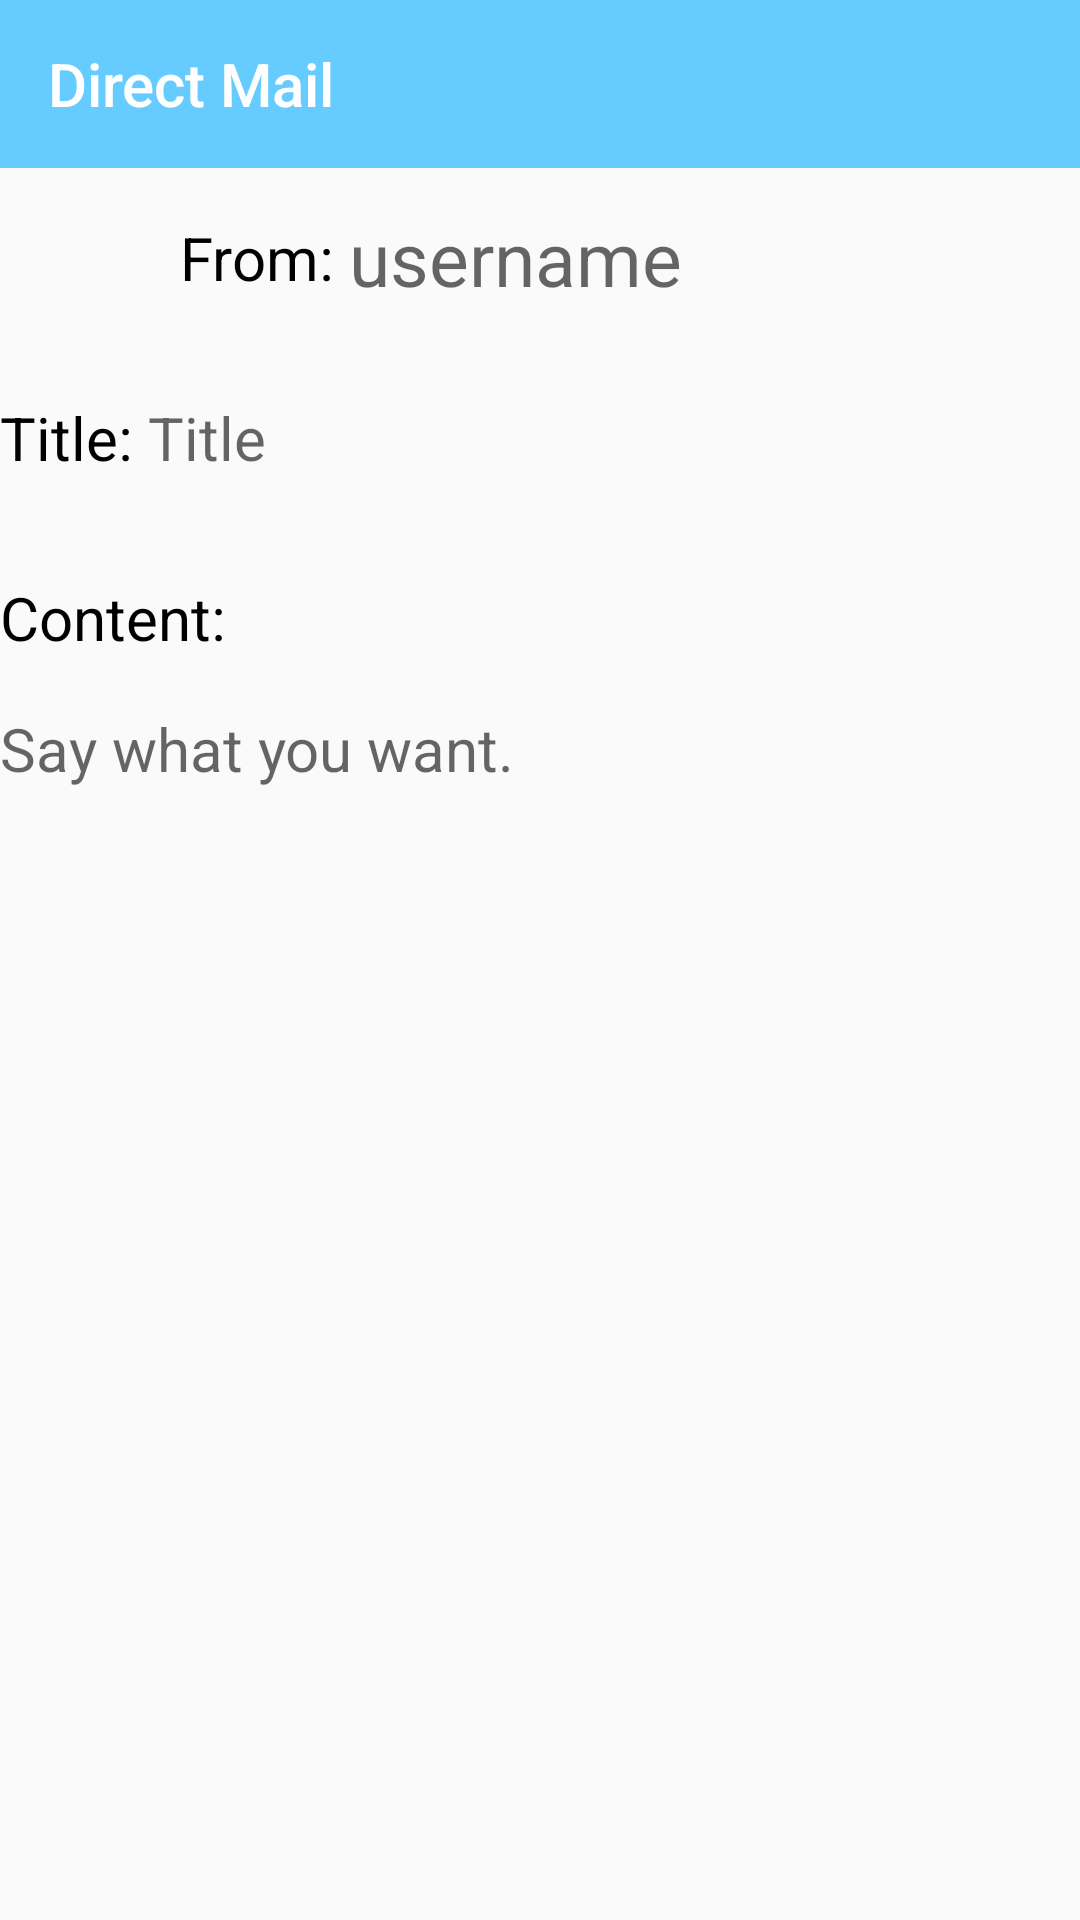

Layout XML and referenced resources for this Android screen:
<!-- AndroidManifest.xml: application theme AppTheme -->
<!-- res/layout/activity_readdm.xml -->
<?xml version="1.0" encoding="utf-8"?>
<LinearLayout xmlns:android="http://schemas.android.com/apk/res/android"
    xmlns:app="http://schemas.android.com/apk/res-auto"
    android:layout_width="match_parent"
    android:layout_height="match_parent">

    <LinearLayout
        android:layout_width="match_parent"
        android:layout_height="match_parent"
        android:orientation="vertical">

        <androidx.appcompat.widget.Toolbar
            android:id="@+id/readdm_toolbar"
            android:layout_width="match_parent"
            android:layout_height="wrap_content"
            android:minHeight="?actionBarSize"
            android:background="?attr/colorPrimary"
            app:titleTextColor="#ffffff"
            app:title="Direct Mail" />

        <LinearLayout
            android:layout_width="match_parent"
            android:layout_height="match_parent"
            android:orientation="vertical">

            <LinearLayout
                android:layout_width="match_parent"
                android:layout_height="wrap_content"
                android:layout_gravity="top"
                android:orientation="horizontal" >

                <ImageView
                    android:id="@+id/readdm_avatar"
                    android:layout_width="50dp"
                    android:layout_height="50dp"
                    android:layout_margin="5dp"
                    android:src="@drawable/set_icon" />

                <TextView
                    android:layout_width="wrap_content"
                    android:layout_height="60dp"
                    android:gravity="center_vertical|center_horizontal"
                    android:textSize="20sp"
                    android:text="From: "
                    android:textColor="#000000"/>

                <TextView
                    android:id="@+id/readdm_from"
                    android:layout_width="match_parent"
                    android:layout_height="match_parent"
                    android:gravity="left|center"
                    android:hint="username"
                    android:textColor="#000000"
                    android:textSize="25sp" />

            </LinearLayout>

            <LinearLayout
                android:layout_width="match_parent"
                android:layout_height="wrap_content"
                android:layout_gravity="top"
                android:orientation="horizontal" >

                <TextView
                    android:layout_width="wrap_content"
                    android:layout_height="60dp"
                    android:gravity="center_vertical|center_horizontal"
                    android:textSize="20sp"
                    android:text="Title: "
                    android:textColor="#000000"/>

                <TextView
                    android:id="@+id/readdm_title"
                    android:layout_width="match_parent"
                    android:layout_height="55dp"
                    android:gravity=""
                    android:textSize="20sp"
                    android:hint="Title"
                    android:textColor="#000000"/>

            </LinearLayout>

            <TextView
                android:layout_width="wrap_content"
                android:layout_height="60dp"
                android:gravity="center_vertical|center_horizontal"
                android:textSize="20sp"
                android:text="Content: "
                android:textColor="#000000"/>

            <TextView
                android:id="@+id/readdm_content"
                android:layout_width="match_parent"
                android:layout_height="match_parent"
                android:gravity="top"
                android:textSize="20sp"
                android:hint="Say what you want."
                android:textColor="#000000"/>

        </LinearLayout>
    </LinearLayout>

</LinearLayout>
<!-- resources referenced by this layout -->
<resources>
  <style name="AppTheme" parent="Theme.AppCompat.Light.NoActionBar">
          
          <item name="colorPrimary">@color/colorPrimary</item>
          <item name="colorPrimaryDark">@color/colorPrimary</item>
          <item name="colorAccent">@color/colorAccent</item>
          <item name="android:textColor">#000000</item>
      </style>
  <color name="colorPrimary">#66ccff</color>
  <color name="colorAccent">#ffffff</color>
</resources>
